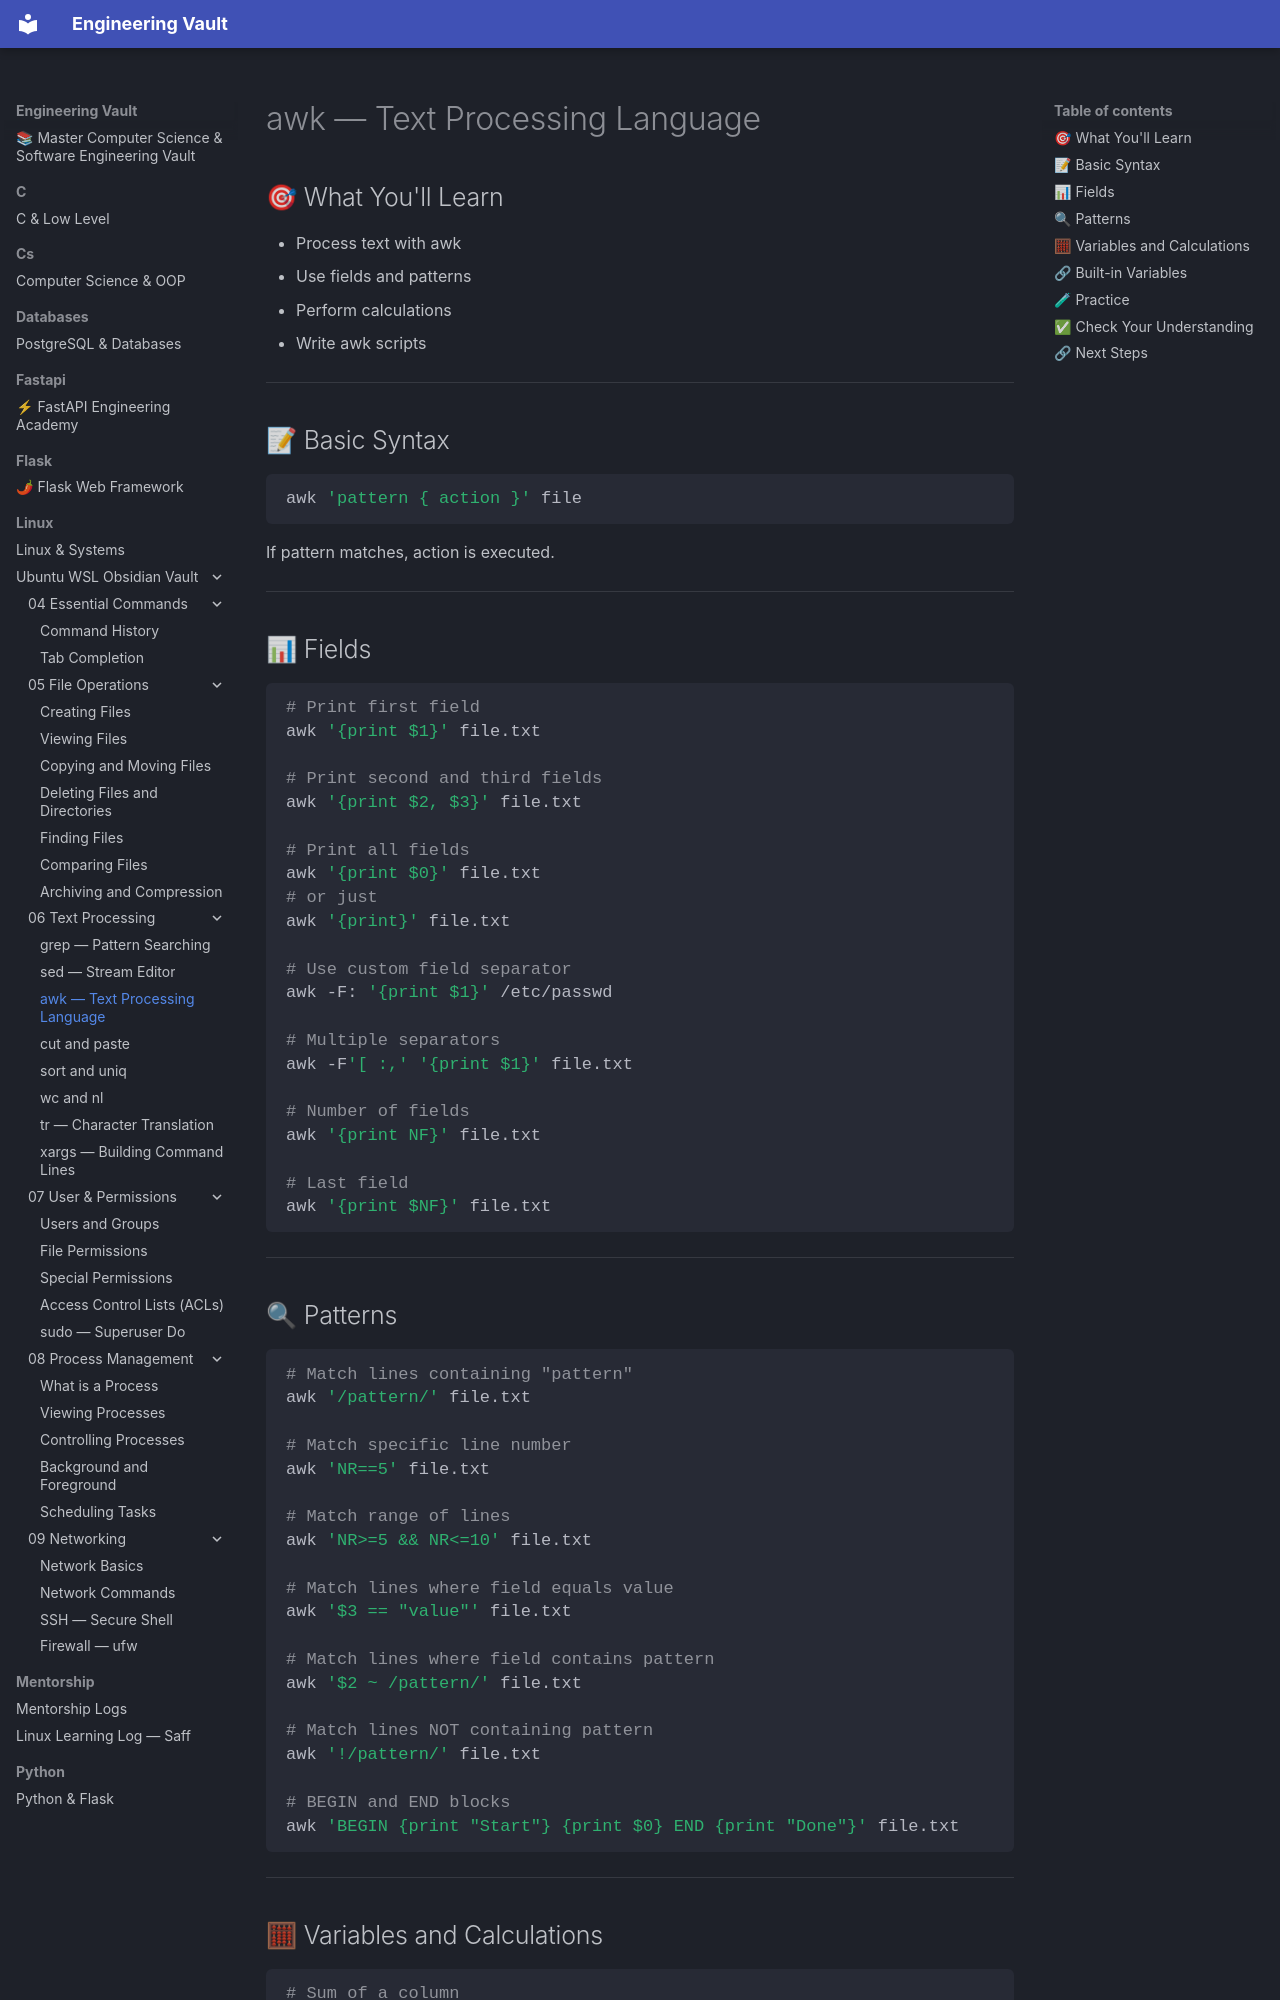

repository: Saff9/engineering-vault · page: linux/Ubuntu-WSL-Obsidian-Vault/06 - Text Processing/06.03 - awk/index.html · generator: mkdocs

# awk — Text Processing Language

## 🎯 What You'll Learn
- Process text with awk
- Use fields and patterns
- Perform calculations
- Write awk scripts

---

## 📝 Basic Syntax

```bash
awk 'pattern { action }' file
```

If pattern matches, action is executed.

---

## 📊 Fields

```bash
# Print first field
awk '{print $1}' file.txt

# Print second and third fields
awk '{print $2, $3}' file.txt

# Print all fields
awk '{print $0}' file.txt
# or just
awk '{print}' file.txt

# Use custom field separator
awk -F: '{print $1}' /etc/passwd

# Multiple separators
awk -F'[ :,' '{print $1}' file.txt

# Number of fields
awk '{print NF}' file.txt

# Last field
awk '{print $NF}' file.txt
```

---

## 🔍 Patterns

```bash
# Match lines containing "pattern"
awk '/pattern/' file.txt

# Match specific line number
awk 'NR==5' file.txt

# Match range of lines
awk 'NR>=5 && NR<=10' file.txt

# Match lines where field equals value
awk '$3 == "value"' file.txt

# Match lines where field contains pattern
awk '$2 ~ /pattern/' file.txt

# Match lines NOT containing pattern
awk '!/pattern/' file.txt

# BEGIN and END blocks
awk 'BEGIN {print "Start"} {print $0} END {print "Done"}' file.txt
```

---
